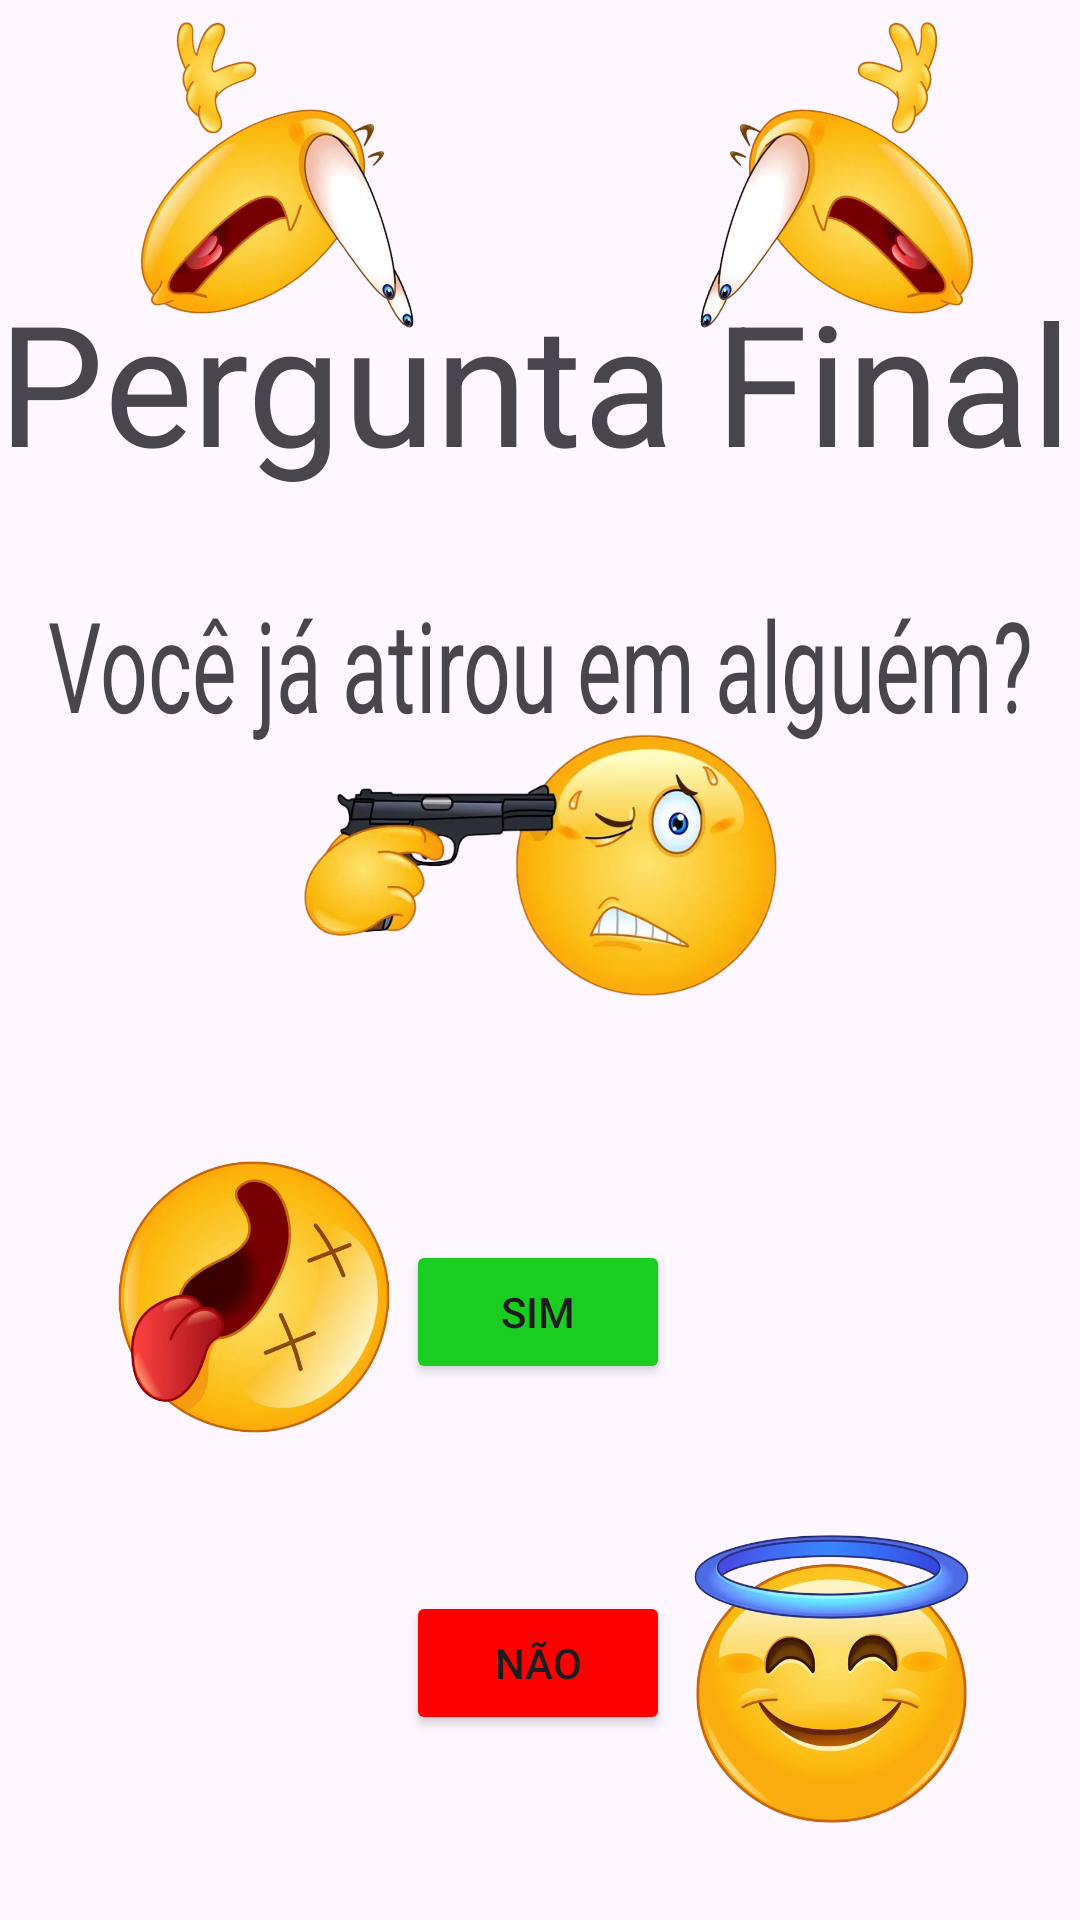

Reconstruct the res/layout file that produces this screen, plus the resources it refers to.
<!-- AndroidManifest.xml: application theme Theme.NicerApp -->
<!-- res/layout/activity_perguntafinal.xml -->
<?xml version="1.0" encoding="utf-8"?>
<androidx.constraintlayout.widget.ConstraintLayout xmlns:android="http://schemas.android.com/apk/res/android"
    xmlns:app="http://schemas.android.com/apk/res-auto"
    xmlns:tools="http://schemas.android.com/tools"
    android:id="@+id/corfundo"
    android:layout_width="match_parent"
    android:layout_height="match_parent"
    tools:context=".perguntafinal">

    <TextView
        android:id="@+id/textView14"
        android:layout_width="wrap_content"
        android:layout_height="wrap_content"
        android:scaleX="2"
        android:scaleY="3"
        android:text="Você já atirou em alguém?"
        app:layout_constraintBottom_toBottomOf="parent"
        app:layout_constraintEnd_toEndOf="parent"
        app:layout_constraintStart_toStartOf="parent"
        app:layout_constraintTop_toTopOf="parent"
        app:layout_constraintVertical_bias="0.341" />

    <Button
        android:id="@+id/buttonS"
        android:layout_width="wrap_content"
        android:layout_height="wrap_content"
        android:backgroundTint="#1ACD21"
        android:text="Sim"
        app:layout_constraintBottom_toBottomOf="parent"
        app:layout_constraintEnd_toEndOf="parent"
        app:layout_constraintHorizontal_bias="0.498"
        app:layout_constraintStart_toStartOf="parent"
        app:layout_constraintTop_toTopOf="parent"
        app:layout_constraintVertical_bias="0.698" />

    <TextView
        android:id="@+id/textView15"
        android:layout_width="wrap_content"
        android:layout_height="wrap_content"
        android:scaleX="4"
        android:scaleY="4"
        android:text="Pergunta Final"
        app:layout_constraintBottom_toBottomOf="parent"
        app:layout_constraintEnd_toEndOf="parent"
        app:layout_constraintHorizontal_bias="0.495"
        app:layout_constraintStart_toStartOf="parent"
        app:layout_constraintTop_toTopOf="parent"
        app:layout_constraintVertical_bias="0.189" />

    <Button
        android:id="@+id/buttonN"
        android:layout_width="wrap_content"
        android:layout_height="wrap_content"
        android:backgroundTint="#FF0000"
        android:text="Não"
        app:layout_constraintBottom_toBottomOf="parent"
        app:layout_constraintEnd_toEndOf="parent"
        app:layout_constraintHorizontal_bias="0.498"
        app:layout_constraintStart_toStartOf="parent"
        app:layout_constraintTop_toTopOf="parent"
        app:layout_constraintVertical_bias="0.896" />

    <ImageView
        android:id="@+id/imageView14"
        android:layout_width="121dp"
        android:layout_height="116dp"
        android:rotation="-74"
        app:layout_constraintBottom_toBottomOf="parent"
        app:layout_constraintEnd_toEndOf="parent"
        app:layout_constraintHorizontal_bias="0.944"
        app:layout_constraintStart_toStartOf="parent"
        app:layout_constraintTop_toTopOf="parent"
        app:layout_constraintVertical_bias="0.008"
        app:srcCompat="@drawable/susto" />

    <ImageView
        android:id="@+id/imageView18"
        android:layout_width="121dp"
        android:layout_height="116dp"
        android:rotation="-74"
        android:rotationY="180"
        app:layout_constraintBottom_toBottomOf="parent"
        app:layout_constraintEnd_toEndOf="parent"
        app:layout_constraintHorizontal_bias="0.103"
        app:layout_constraintStart_toStartOf="parent"
        app:layout_constraintTop_toTopOf="parent"
        app:layout_constraintVertical_bias="0.008"
        app:srcCompat="@drawable/susto" />

    <ImageView
        android:id="@+id/imageView19"
        android:layout_width="161dp"
        android:layout_height="133dp"
        app:layout_constraintBottom_toBottomOf="parent"
        app:layout_constraintEnd_toEndOf="parent"
        app:layout_constraintStart_toStartOf="parent"
        app:layout_constraintTop_toTopOf="parent"
        app:layout_constraintVertical_bias="0.438"
        app:srcCompat="@drawable/arma" />

    <ImageView
        android:id="@+id/imageView23"
        android:layout_width="94dp"
        android:layout_height="102dp"
        app:layout_constraintBottom_toBottomOf="parent"
        app:layout_constraintEnd_toEndOf="parent"
        app:layout_constraintHorizontal_bias="0.141"
        app:layout_constraintStart_toStartOf="parent"
        app:layout_constraintTop_toTopOf="parent"
        app:layout_constraintVertical_bias="0.709"
        app:srcCompat="@drawable/morreu" />

    <ImageView
        android:id="@+id/imageView24"
        android:layout_width="95dp"
        android:layout_height="100dp"
        app:layout_constraintBottom_toBottomOf="parent"
        app:layout_constraintEnd_toEndOf="parent"
        app:layout_constraintHorizontal_bias="0.867"
        app:layout_constraintStart_toStartOf="parent"
        app:layout_constraintTop_toTopOf="parent"
        app:layout_constraintVertical_bias="0.944"
        app:srcCompat="@drawable/anjo" />
</androidx.constraintlayout.widget.ConstraintLayout>
<!-- resources referenced by this layout -->
<resources>
  <!-- drawable anjo: png bitmap (drawable, 256944 bytes) -->
  <!-- drawable arma: png bitmap (drawable, 181767 bytes) -->
  <!-- drawable morreu: png bitmap (drawable, 243654 bytes) -->
  <!-- drawable susto: png bitmap (drawable, 182329 bytes) -->
  <style name="Theme.NicerApp" parent="Base.Theme.NicerApp" />
  <style name="Base.Theme.NicerApp" parent="Theme.Material3.DayNight.NoActionBar">
          
          
      </style>
</resources>
